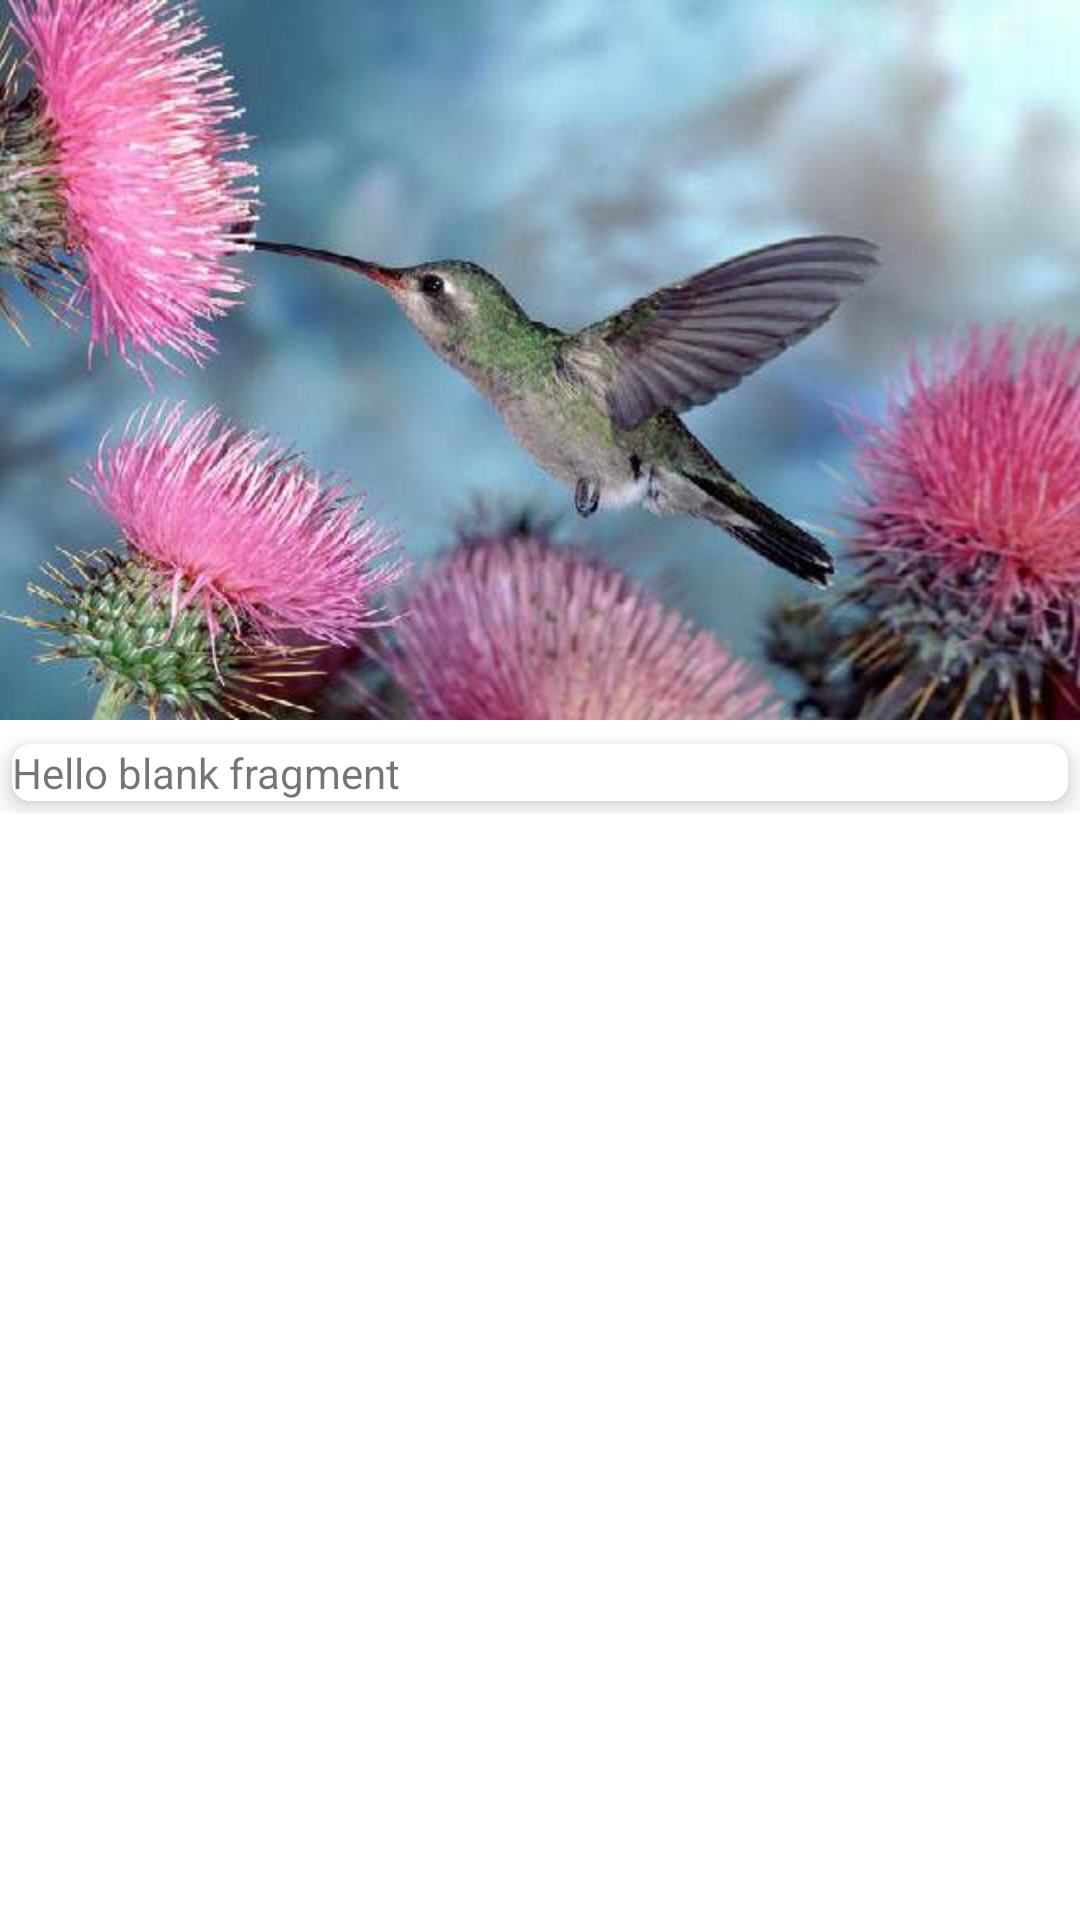

Produce the Android XML layout that renders to this screen, including the resource entries it uses.
<!-- AndroidManifest.xml: application theme Theme.AnyNews -->
<!-- res/layout/fragment_news.xml -->
<?xml version="1.0" encoding="utf-8"?>
<FrameLayout xmlns:android="http://schemas.android.com/apk/res/android"
    xmlns:tools="http://schemas.android.com/tools"
    android:layout_width="match_parent"
    android:layout_height="match_parent"
    xmlns:ads="http://schemas.android.com/apk/res-auto"
    tools:context=".NewsFragment">

    <androidx.core.widget.NestedScrollView
        android:layout_width="match_parent"
        android:layout_height="wrap_content"
        android:layout_below="@+id/vtop">

        <LinearLayout
            android:layout_width="match_parent"
            android:layout_height="wrap_content"
            android:orientation="vertical">

            <ViewFlipper
                android:id="@+id/flipper1"
                android:layout_width="fill_parent"
                android:layout_height="240dp"
                android:layout_alignParentTop="true"
                android:layout_centerInParent="true"
                android:flipInterval="3000"
                android:inAnimation="@anim/slide_in_right"
                android:outAnimation="@anim/slide_out_left">

                <ImageView
                    android:id="@+id/s2"
                    android:layout_width="match_parent"
                    android:layout_height="match_parent"
                    android:layout_gravity="center_horizontal"
                    android:contentDescription="img2"
                    android:scaleType="fitXY"
                    android:src="@drawable/img7" />

                <ImageView
                    android:id="@+id/s3"
                    android:layout_width="match_parent"
                    android:layout_height="match_parent"
                    android:layout_gravity="center_horizontal"
                    android:contentDescription="img3"
                    android:scaleType="fitXY"
                    android:src="@drawable/img7" />

                <ImageView
                    android:id="@+id/s1"
                    android:layout_width="match_parent"
                    android:layout_height="match_parent"
                    android:layout_gravity="center_horizontal"
                    android:contentDescription="img1"
                    android:scaleType="fitXY"
                    android:src="@drawable/img11" />

                <ImageView
                    android:id="@+id/s4"
                    android:layout_width="match_parent"
                    android:layout_height="match_parent"
                    android:layout_gravity="center_horizontal"
                    android:contentDescription="img4"
                    android:scaleType="fitXY"
                    android:src="@drawable/img6" />

                <ImageView
                    android:id="@+id/s5"
                    android:layout_width="match_parent"
                    android:layout_height="match_parent"
                    android:layout_gravity="center_horizontal"
                    android:contentDescription="img5"
                    android:scaleType="fitXY"
                    android:src="@drawable/img7" />

                <ImageView
                    android:id="@+id/s6"
                    android:layout_width="match_parent"
                    android:layout_height="match_parent"
                    android:layout_gravity="center_horizontal"
                    android:contentDescription="img6"
                    android:scaleType="fitXY"
                    android:src="@drawable/img11" />

            </ViewFlipper>

            <View
                android:id="@+id/v1"
                android:layout_width="match_parent"
                android:layout_height="4dp"
                android:layout_below="@id/flipper1"
                android:background="#fff" />


            <androidx.cardview.widget.CardView
                android:layout_width="match_parent"
                android:layout_height="wrap_content"
                android:layout_margin="4dp"
                ads:cardCornerRadius="6dp"
                ads:cardElevation="5dp">

                <LinearLayout
                    android:layout_width="match_parent"
                    android:layout_height="wrap_content"
                    android:orientation="vertical">

                    <TextView
                        android:layout_width="match_parent"
                        android:layout_height="wrap_content"
                        android:text="@string/hello_blank_fragment" />
                </LinearLayout>

            </androidx.cardview.widget.CardView>

        </LinearLayout>
    </androidx.core.widget.NestedScrollView>

</FrameLayout>
<!-- resources referenced by this layout -->
<resources>
  <!-- drawable img11: jpg bitmap (drawable, 21939 bytes) -->
  <!-- drawable img6: jpg bitmap (drawable, 35020 bytes) -->
  <!-- drawable img7: jpg bitmap (drawable, 32720 bytes) -->
  <string name="hello_blank_fragment">Hello blank fragment</string>
  <style name="Theme.AnyNews" parent="Theme.MaterialComponents.DayNight.DarkActionBar">
          
          <item name="colorPrimary">@color/purple_500</item>
          <item name="colorPrimaryVariant">@color/purple_700</item>
          <item name="colorOnPrimary">@color/white</item>
          
          <item name="colorSecondary">@color/teal_200</item>
          <item name="colorSecondaryVariant">@color/teal_700</item>
          <item name="colorOnSecondary">@color/black</item>
          
          <item name="android:statusBarColor" tools:targetApi="l">?attr/colorPrimaryVariant</item>
          
      </style>
  <!-- not gathered from this repository: default colours our renderer supplied (Android Studio template values) -->
  <color name="purple_500">#FF6200EE</color>
  <color name="purple_700">#FF3700B3</color>
  <color name="teal_200">#FF03DAC5</color>
  <color name="teal_700">#FF018786</color>
  <color name="black">#FF000000</color>
  <color name="white">#FFFFFFFF</color>
</resources>
